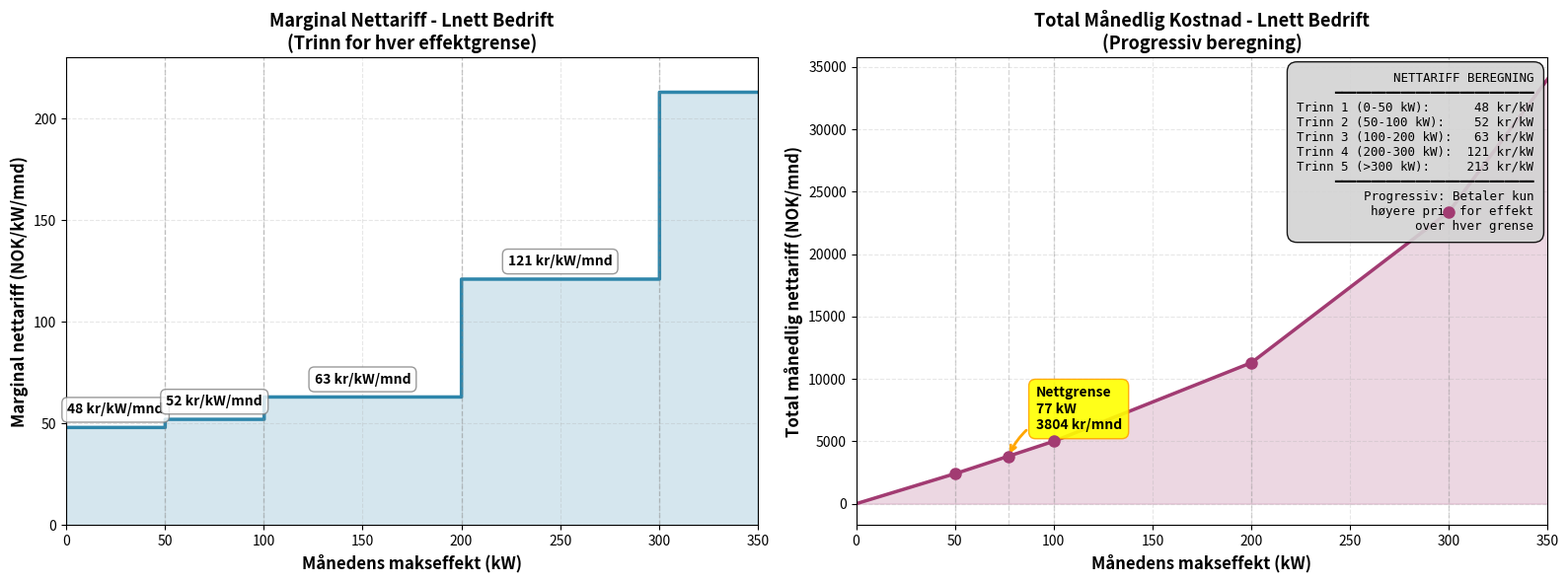

Reproduce this figure in Python.
#!/usr/bin/env python3
"""
Visualisering av nettariff-struktur for Snødevegen-prosjektet.
Viser trappekurve for Lnett bedriftstariff.
"""

import matplotlib.pyplot as plt
import numpy as np
from pathlib import Path

# Output directory
output_dir = Path('results/battery_dimensioning_PT60M/plots')
output_dir.mkdir(parents=True, exist_ok=True)

# Tariff structure (Lnett bedrift)
# Format: (upper_limit_kw, price_nok_per_kw_per_month)
tariff_brackets = [
    (50, 48),
    (100, 52),
    (200, 63),
    (300, 121),
    (500, 213)  # Extended beyond 300 for visualization
]

# Create power range for plotting
power_levels = np.linspace(0, 350, 1000)

# Calculate tariff for each power level (using marginal rate approach)
def calculate_marginal_tariff(power_kw):
    """Calculate marginal tariff rate for given power level."""
    for upper_limit, price in tariff_brackets:
        if power_kw <= upper_limit:
            return price
    return tariff_brackets[-1][1]  # Return highest rate for power above max

tariff_values = [calculate_marginal_tariff(p) for p in power_levels]

# Create figure with two subplots
fig, (ax1, ax2) = plt.subplots(1, 2, figsize=(16, 6))

# =============================
# Left plot: Marginal tariff (step function)
# =============================
ax1.plot(power_levels, tariff_values, linewidth=2.5, color='#2E86AB', drawstyle='steps-post')
ax1.fill_between(power_levels, 0, tariff_values, alpha=0.2, color='#2E86AB', step='post')

# Add vertical lines at boundaries
for upper_limit, _ in tariff_brackets[:-1]:
    ax1.axvline(upper_limit, color='gray', linestyle='--', alpha=0.4, linewidth=1)

# Annotate price levels
for i, (upper_limit, price) in enumerate(tariff_brackets):
    if i == 0:
        x_pos = upper_limit / 2
    else:
        x_pos = (tariff_brackets[i-1][0] + upper_limit) / 2

    ax1.annotate(
        f'{price} kr/kW/mnd',
        xy=(x_pos, price),
        xytext=(0, 10),
        textcoords='offset points',
        ha='center',
        fontsize=10,
        fontweight='bold',
        bbox=dict(boxstyle='round,pad=0.4', facecolor='white', edgecolor='gray', alpha=0.8)
    )

ax1.set_xlabel('Månedens makseffekt (kW)', fontsize=12, fontweight='bold')
ax1.set_ylabel('Marginal nettariff (NOK/kW/mnd)', fontsize=12, fontweight='bold')
ax1.set_title('Marginal Nettariff - Lnett Bedrift\n(Trinn for hver effektgrense)', fontsize=13, fontweight='bold')
ax1.grid(True, alpha=0.3, linestyle='--')
ax1.set_xlim(0, 350)
ax1.set_ylim(0, 230)

# =============================
# Right plot: Total monthly cost
# =============================
def calculate_total_cost(peak_power_kw):
    """Calculate total monthly power tariff cost using progressive brackets."""
    total_cost = 0
    remaining_power = peak_power_kw

    previous_limit = 0
    for upper_limit, price in tariff_brackets:
        if remaining_power <= 0:
            break

        # Power in this bracket
        power_in_bracket = min(remaining_power, upper_limit - previous_limit)
        total_cost += power_in_bracket * price

        remaining_power -= power_in_bracket
        previous_limit = upper_limit

    return total_cost

total_costs = [calculate_total_cost(p) for p in power_levels]

ax2.plot(power_levels, total_costs, linewidth=2.5, color='#A23B72')
ax2.fill_between(power_levels, 0, total_costs, alpha=0.2, color='#A23B72')

# Add reference lines for common power levels
reference_levels = [50, 77, 100, 200, 300]
for ref_power in reference_levels:
    ref_cost = calculate_total_cost(ref_power)
    ax2.axvline(ref_power, color='gray', linestyle='--', alpha=0.3, linewidth=1)
    ax2.plot(ref_power, ref_cost, 'o', markersize=8, color='#A23B72', zorder=5)

    if ref_power == 77:
        # Highlight the grid limit
        ax2.annotate(
            f'Nettgrense\n{ref_power} kW\n{ref_cost:.0f} kr/mnd',
            xy=(ref_power, ref_cost),
            xytext=(20, 20),
            textcoords='offset points',
            ha='left',
            fontsize=10,
            fontweight='bold',
            bbox=dict(boxstyle='round,pad=0.5', facecolor='yellow', edgecolor='orange', alpha=0.9),
            arrowprops=dict(arrowstyle='->', connectionstyle='arc3,rad=0.3', color='orange', lw=2)
        )

ax2.set_xlabel('Månedens makseffekt (kW)', fontsize=12, fontweight='bold')
ax2.set_ylabel('Total månedlig nettariff (NOK/mnd)', fontsize=12, fontweight='bold')
ax2.set_title('Total Månedlig Kostnad - Lnett Bedrift\n(Progressiv beregning)', fontsize=13, fontweight='bold')
ax2.grid(True, alpha=0.3, linestyle='--')
ax2.set_xlim(0, 350)

# Add info box
info_text = (
    'NETTARIFF BEREGNING\n'
    '━━━━━━━━━━━━━━━━━━━━━━━━━━━\n'
    'Trinn 1 (0-50 kW):      48 kr/kW\n'
    'Trinn 2 (50-100 kW):    52 kr/kW\n'
    'Trinn 3 (100-200 kW):   63 kr/kW\n'
    'Trinn 4 (200-300 kW):  121 kr/kW\n'
    'Trinn 5 (>300 kW):     213 kr/kW\n'
    '━━━━━━━━━━━━━━━━━━━━━━━━━━━\n'
    'Progressiv: Betaler kun\n'
    'høyere pris for effekt\n'
    'over hver grense'
)

ax2.text(
    0.98, 0.97,
    info_text,
    transform=ax2.transAxes,
    fontsize=9,
    verticalalignment='top',
    horizontalalignment='right',
    bbox=dict(boxstyle='round,pad=0.8', facecolor='lightgray', edgecolor='black', alpha=0.9),
    family='monospace'
)

plt.tight_layout()

# Save figure
output_file = output_dir / 'nettariff_struktur.png'
plt.savefig(output_file, dpi=300, bbox_inches='tight')
print(f"✓ Lagret: {output_file}")

plt.show()
